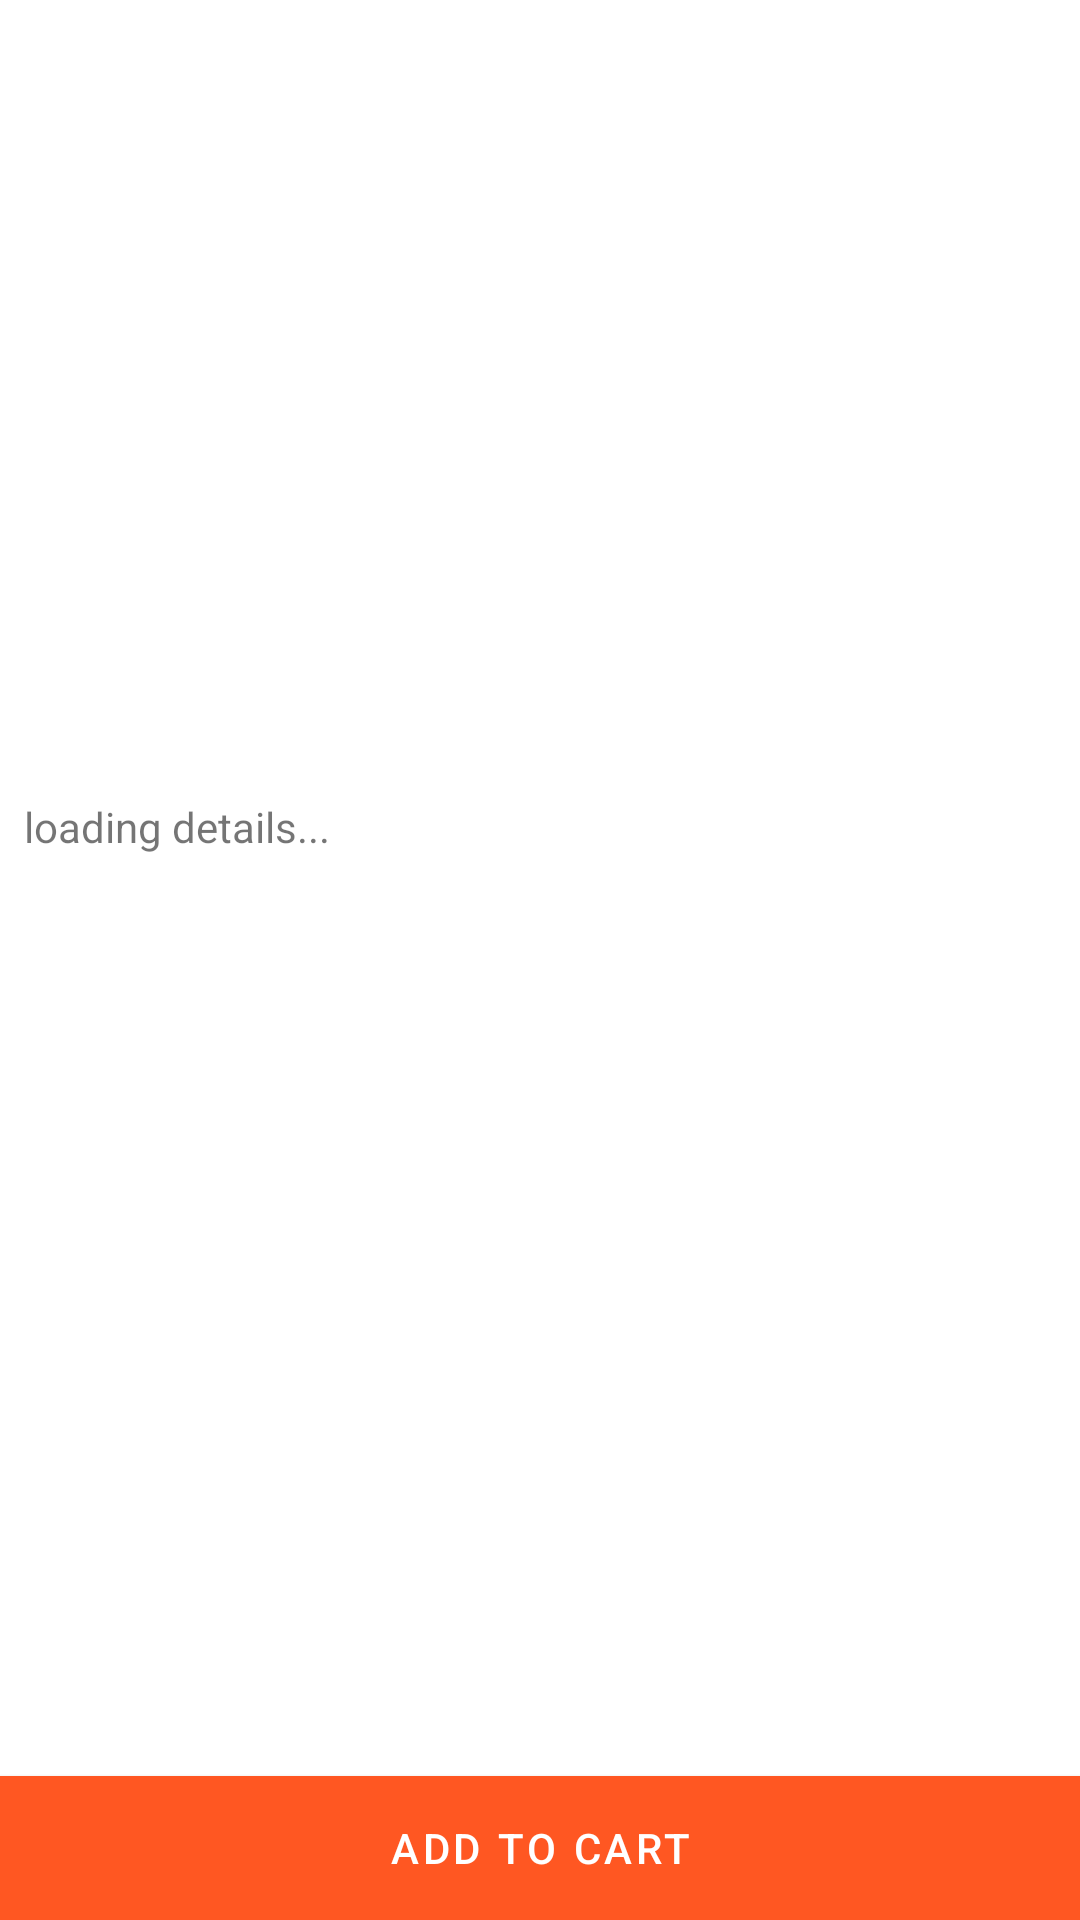

Write the Android layout XML for this screen, with the resource values it uses.
<!-- AndroidManifest.xml: activity theme Theme.ACart.Actionbar -->
<!-- res/layout/activity_product_detail.xml -->
<?xml version="1.0" encoding="utf-8"?>

<androidx.constraintlayout.widget.ConstraintLayout
    xmlns:android="http://schemas.android.com/apk/res/android"
    xmlns:tools="http://schemas.android.com/tools"
    xmlns:app="http://schemas.android.com/apk/res-auto"
    android:layout_width="match_parent"
    android:layout_height="match_parent"
    tools:context=".activities.ProductDetailActivity">

    <ImageView
        android:id="@+id/productimage"
        android:layout_width="0dp"
        android:layout_height="250dp"
        android:layout_marginStart="8dp"
        android:layout_marginTop="8dp"
        android:layout_marginEnd="8dp"
        android:scaleType="fitCenter"
        app:layout_constraintEnd_toEndOf="parent"
        app:layout_constraintStart_toStartOf="parent"
        app:layout_constraintTop_toTopOf="parent"
        tools:srcCompat="@drawable/placeholder" />

    <TextView
        android:id="@+id/productDescription"
        android:layout_width="0dp"
        android:layout_height="wrap_content"
        android:layout_marginTop="8dp"
        android:text="loading details..."
        app:layout_constraintEnd_toEndOf="@+id/productimage"
        app:layout_constraintStart_toStartOf="@+id/productimage"
        app:layout_constraintTop_toBottomOf="@+id/productimage" />

    <Button
        android:id="@+id/addToCartBtn"
        android:layout_width="0dp"
        android:layout_height="wrap_content"
        android:background="#F44336"
        android:text="Add to Cart"
        app:layout_constraintBottom_toBottomOf="parent"
        app:layout_constraintEnd_toEndOf="parent"
        app:layout_constraintStart_toStartOf="parent" />
</androidx.constraintlayout.widget.ConstraintLayout>
<!-- resources referenced by this layout -->
<resources>
  <style name="Theme.ACart.Actionbar" parent="Theme.MaterialComponents.DayNight.DarkActionBar">
          
          <item name="colorPrimary">@color/orange</item>
          <item name="colorPrimaryVariant">@color/orange</item>
          <item name="colorOnPrimary">@color/white</item>
          
          <item name="colorSecondary">@color/teal_200</item>
          <item name="colorSecondaryVariant">@color/teal_700</item>
          <item name="colorOnSecondary">@color/black</item>
          
          <item name="android:statusBarColor" tools:targetApi="l">?attr/colorPrimaryVariant</item>
          
      </style>
  <color name="orange">#FF5722</color>
  <color name="white">#FFFFFFFF</color>
  <color name="teal_200">#FF03DAC5</color>
  <color name="teal_700">#FF018786</color>
  <color name="black">#FF000000</color>
</resources>
